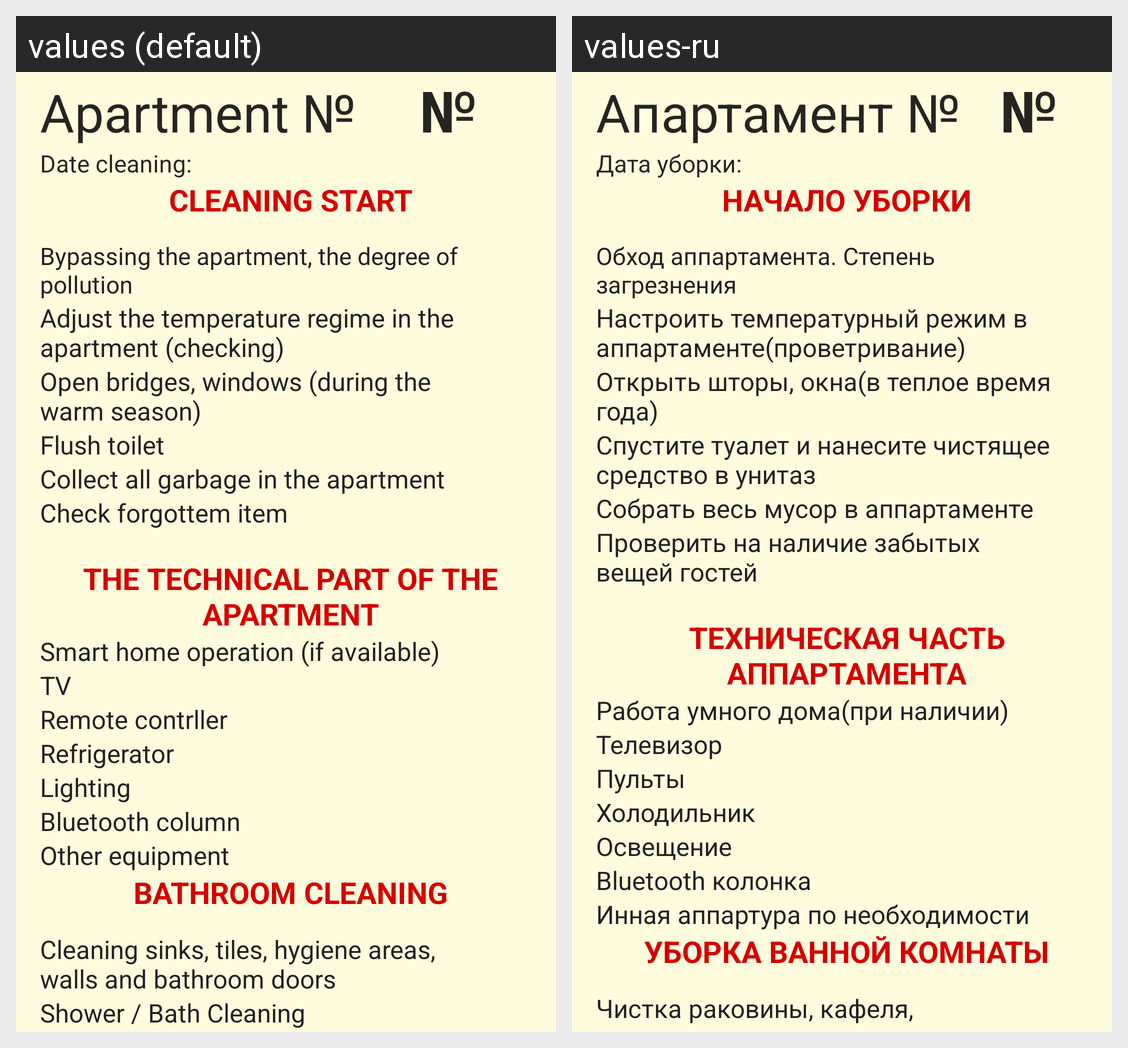

For this localized Android screen grid, give each drawn string resource with its value in every locale shown.
Android screen res/layout/check_history_fragment.xml rendered under 2 locales, left to right: values (default), values-ru. Device: Nexus 5 (rendered at 1080×1920; each locale shown at half size, 540×960, under a caption strip naming it); theme LightTheme.
Strings drawn on this screen, with the default value and each locale's value (text and hints the layout hard-codes, and strings that could not be matched under every locale, appear in the picture but are not listed):

apartment
  values: Apartment №
  values-ru: Апартамент №

date_cleaning
  values: Date cleaning:
  values-ru: Дата уборки:

cleaning_start
  values: Cleaning start
  values-ru: Начало уборки

bypassing_the_apartment_the_degree_of_pollution
  values: Bypassing the apartment, the degree of pollution
  values-ru: Обход аппартамента. Степень загрезнения

adjust_the_temperature_regime_in_the_apartment_checking
  values: Adjust the temperature regime in the apartment (checking)
  values-ru: Настроить температурный режим в аппартаменте(проветривание)

open_bridges_windows_during_the_warm_season
  values: Open bridges, windows (during the warm season)
  values-ru: Открыть шторы, окна(в теплое время года)

flush_toilet
  values: Flush toilet
  values-ru: Спустите туалет и нанесите чистящее средство в унитаз

collect_all_garbage_in_the_apartment
  values: Collect all garbage in the apartment
  values-ru: Собрать весь мусор в аппартаменте

check_forgottem_item
  values: Check forgottem item
  values-ru: Проверить на наличие забытых вещей гостей

the_technical_part_of_the_apartment
  values: The technical part of the apartment
  values-ru: Техническая часть аппартамента

smart_home_operation_if_available
  values: Smart home operation (if available)
  values-ru: Работа умного дома(при наличии)

tv
  values: TV
  values-ru: Телевизор

remote_contrller
  values: Remote contrller
  values-ru: Пульты

refrigerator
  values: Refrigerator
  values-ru: Холодильник

lighting
  values: Lighting
  values-ru: Освещение

bluetooth_column
  values: Bluetooth column
  values-ru: Bluetooth колонка

other_equipment
  values: Other equipment
  values-ru: Инная аппартура по необходимости

bathroom_cleaning
  values: Bathroom cleaning
  values-ru: Уборка ванной комнаты

cleaning_sinks_tiles_hygiene_areas_walls_and_bathroom_doors
  values: Cleaning sinks, tiles, hygiene areas, walls and bathroom doors
  values-ru: Чистка раковины, кафеля, гигиенических зон, стен и двери ванной комнаты
